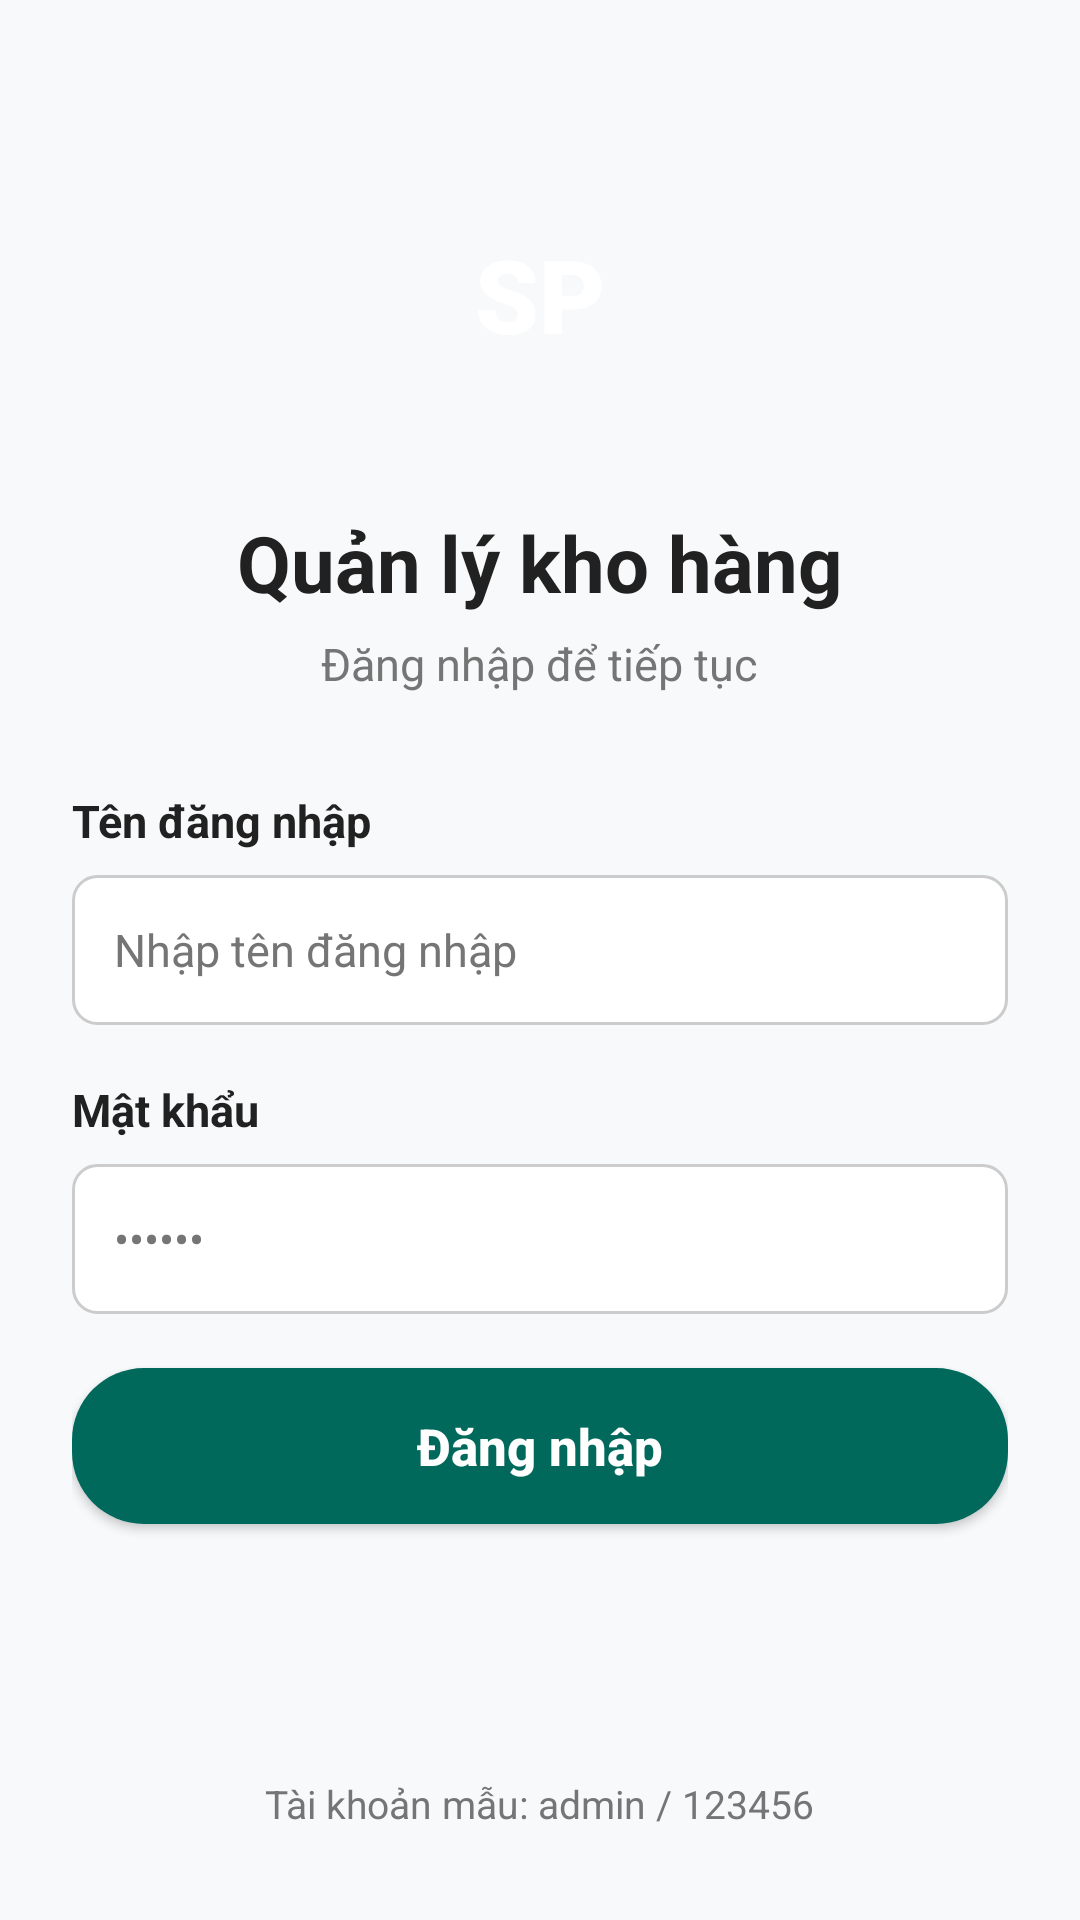

Reconstruct the res/layout file that produces this screen, plus the resources it refers to.
<!-- AndroidManifest.xml: application theme Theme.WarehouseManagement -->
<!-- res/layout/activity_login.xml -->
<?xml version="1.0" encoding="utf-8"?>
<ScrollView xmlns:android="http://schemas.android.com/apk/res/android"
    android:layout_width="match_parent"
    android:layout_height="match_parent"
    android:background="@color/app_background"
    android:fillViewport="true">

    <LinearLayout
        android:layout_width="match_parent"
        android:layout_height="wrap_content"
        android:gravity="center_horizontal"
        android:orientation="vertical"
        android:paddingStart="24dp"
        android:paddingTop="50dp"
        android:paddingEnd="24dp"
        android:paddingBottom="30dp">

        
        <FrameLayout
            android:layout_width="96dp"
            android:layout_height="96dp"
            android:layout_marginBottom="24dp"
            android:background="@drawable/bg_circle_avatar">

            <TextView
                android:layout_width="wrap_content"
                android:layout_height="wrap_content"
                android:layout_gravity="center"
                android:fontFamily="sans-serif-black"
                android:text="SP"
                android:textColor="@color/white"
                android:textSize="34sp"
                android:textStyle="bold" />
        </FrameLayout>

        
        <TextView
            android:layout_width="wrap_content"
            android:layout_height="wrap_content"
            android:text="@string/login_title"
            android:textColor="@color/text_primary"
            android:textSize="26sp"
            android:textStyle="bold" />

        <TextView
            android:layout_width="wrap_content"
            android:layout_height="wrap_content"
            android:layout_marginTop="6dp"
            android:layout_marginBottom="32dp"
            android:text="@string/login_subtitle"
            android:textColor="@color/text_secondary"
            android:textSize="15sp" />

        
        <TextView
            android:layout_width="match_parent"
            android:layout_height="wrap_content"
            android:layout_marginBottom="8dp"
            android:text="@string/label_username"
            android:textColor="@color/text_primary"
            android:textSize="15sp"
            android:textStyle="bold" />

        <EditText
            android:id="@+id/etUsername"
            android:layout_width="match_parent"
            android:layout_height="50dp"
            android:layout_marginBottom="18dp"
            android:background="@drawable/bg_input_field"
            android:hint="@string/hint_username"
            android:inputType="text"
            android:maxLines="1"
            android:textColor="@color/text_primary"
            android:textColorHint="@color/text_secondary"
            android:textSize="15sp" />

        
        <TextView
            android:layout_width="match_parent"
            android:layout_height="wrap_content"
            android:layout_marginBottom="8dp"
            android:text="@string/label_password"
            android:textColor="@color/text_primary"
            android:textSize="15sp"
            android:textStyle="bold" />

        <EditText
            android:id="@+id/etPassword"
            android:layout_width="match_parent"
            android:layout_height="50dp"
            android:layout_marginBottom="10dp"
            android:background="@drawable/bg_input_field"
            android:hint="@string/hint_password"
            android:inputType="textPassword"
            android:maxLines="1"
            android:textColor="@color/text_primary"
            android:textColorHint="@color/text_secondary"
            android:textSize="15sp" />

        
        <TextView
            android:id="@+id/tvErrorMessage"
            android:layout_width="match_parent"
            android:layout_height="wrap_content"
            android:layout_marginBottom="16dp"
            android:text="@string/error_invalid_credentials"
            android:textColor="@color/warning_red"
            android:textSize="14sp"
            android:visibility="gone" />

        
        <androidx.appcompat.widget.AppCompatButton
            android:id="@+id/btnLogin"
            android:layout_width="match_parent"
            android:layout_height="52dp"
            android:layout_marginTop="8dp"
            android:background="@drawable/bg_button_teal"
            android:text="@string/btn_login"
            android:textAllCaps="false"
            android:textColor="@color/white"
            android:textSize="17sp"
            android:textStyle="bold" />

        <View
            android:layout_width="match_parent"
            android:layout_height="0dp"
            android:layout_weight="1" />

        
        <TextView
            android:layout_width="wrap_content"
            android:layout_height="wrap_content"
            android:layout_marginTop="32dp"
            android:text="@string/sample_account_hint"
            android:textColor="@color/text_secondary"
            android:textSize="13sp" />

    </LinearLayout>
</ScrollView>
<!-- resources referenced by this layout -->
<resources>
  <color name="app_background">#F7F9FA</color>
  <color name="text_primary">#212121</color>
  <color name="text_secondary">#757575</color>
  <color name="warning_red">#D32F2F</color>
  <color name="white">#FFFFFF</color>
  <!-- drawable bg_button_teal (drawable) -->
  <?xml version="1.0" encoding="utf-8"?>
  <ripple xmlns:android="http://schemas.android.com/apk/res/android"
      android:color="#33FFFFFF">
      <item>
          <shape android:shape="rectangle">
              <solid android:color="@color/teal_primary" />
              <corners android:radius="24dp" />
          </shape>
      </item>
  </ripple>
  <!-- drawable bg_input_field (drawable) -->
  <?xml version="1.0" encoding="utf-8"?>
  <shape xmlns:android="http://schemas.android.com/apk/res/android"
      android:shape="rectangle">
      <solid android:color="@color/white" />
      <stroke
          android:width="1dp"
          android:color="@color/input_border" />
      <corners android:radius="8dp" />
      <padding
          android:bottom="12dp"
          android:left="14dp"
          android:right="14dp"
          android:top="12dp" />
  </shape>
  <string name="btn_login">Đăng nhập</string>
  <string name="error_invalid_credentials">Sai tên đăng nhập hoặc mật khẩu</string>
  <string name="hint_password">••••••</string>
  <string name="hint_username">Nhập tên đăng nhập</string>
  <string name="label_password">Mật khẩu</string>
  <string name="label_username">Tên đăng nhập</string>
  <string name="login_subtitle">Đăng nhập để tiếp tục</string>
  <string name="login_title">Quản lý kho hàng</string>
  <string name="sample_account_hint">Tài khoản mẫu: admin / 123456</string>
  <style name="Theme.WarehouseManagement" parent="Theme.MaterialComponents.Light.NoActionBar">
          
          <item name="colorPrimary">@color/teal_primary</item>
          <item name="colorPrimaryVariant">@color/teal_primary_dark</item>
          <item name="colorOnPrimary">@color/white</item>
          
          <item name="colorSecondary">@color/teal_accent</item>
          <item name="colorSecondaryVariant">@color/teal_primary_dark</item>
          <item name="colorOnSecondary">@color/white</item>
          
          <item name="android:statusBarColor">@color/teal_primary_dark</item>
          
          <item name="android:windowBackground">@color/app_background</item>
      </style>
  <color name="teal_primary">#00695C</color>
  <color name="input_border">#CCCCCC</color>
  <color name="teal_primary_dark">#004D40</color>
  <color name="teal_accent">#00796B</color>
</resources>
